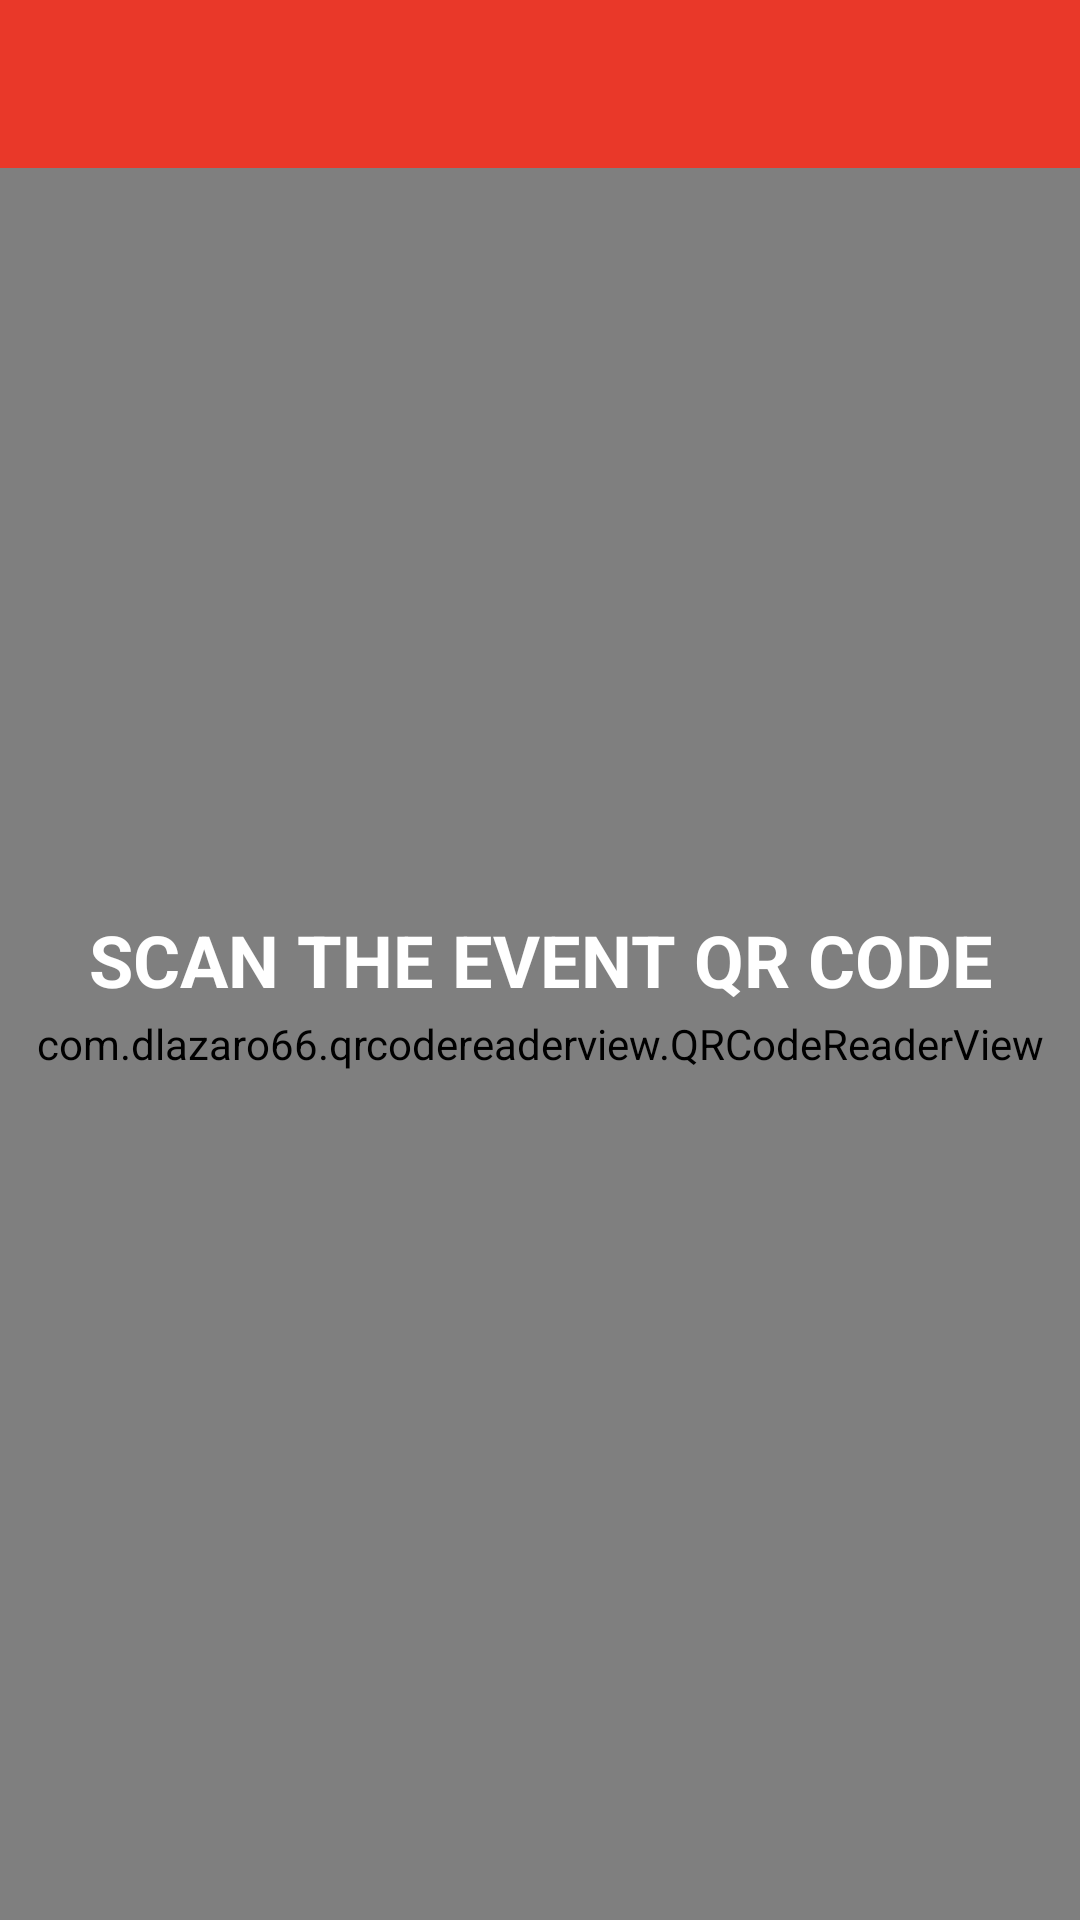

Here is an Android app screen rendered from its layout file. Give the layout XML and the strings, colors and styles it references.
<!-- AndroidManifest.xml: activity theme AppTheme -->
<!-- res/layout/activity_scanner.xml -->
<?xml version="1.0" encoding="utf-8"?>
<RelativeLayout
    xmlns:android="http://schemas.android.com/apk/res/android"
    xmlns:tools="http://schemas.android.com/tools"
    android:id="@+id/scanner_rlt"
    android:layout_width="match_parent"
    android:layout_height="match_parent"
    tools:context="com.bilkentazure.evenu.ScannerActivity">


    <include
        android:id="@+id/qr_toolbar"
        layout="@layout/app_bar_layout"/>



    <com.dlazaro66.qrcodereaderview.QRCodeReaderView
        android:id="@+id/qrdecoderview"
        android:layout_width="match_parent"
        android:layout_height="match_parent"
        android:layout_alignParentStart="true"
        android:layout_below="@+id/qr_toolbar" />

    <TextView
        android:id="@+id/qr_result"
        android:layout_width="match_parent"
        android:layout_height="wrap_content"
        android:layout_alignParentStart="true"
        android:layout_centerVertical="true"
        android:text="SCAN THE EVENT QR CODE"
        android:textAlignment="center"
        android:textColor="@android:color/white"
        android:textSize="24sp"
        android:textStyle="bold" />

</RelativeLayout>
<!-- res/layout/app_bar_layout.xml (included above) -->
<?xml version="1.0" encoding="utf-8"?>
<android.support.v7.widget.Toolbar
    xmlns:android="http://schemas.android.com/apk/res/android"
    xmlns:app="http://schemas.android.com/apk/res-auto"
    android:id="@+id/main_toolbar"
    android:layout_width="match_parent"
    android:layout_height="wrap_content"
    android:layout_alignParentStart="true"
    android:layout_alignParentTop="true"
    android:background="@color/colorPrimary"
    android:fitsSystemWindows="true"
    android:theme="@style/Base.ThemeOverlay.AppCompat.Dark.ActionBar"
    app:popupTheme="@style/ToolbarPopupTheme">

</android.support.v7.widget.Toolbar>
<!-- resources referenced by this layout -->
<resources>
  <color name="colorPrimary">#e93829</color>
  <style name="ToolbarPopupTheme" parent="@style/ThemeOverlay.AppCompat.Light" />
  <style name="AppTheme" parent="Theme.AppCompat.Light.NoActionBar">
          
          <item name="colorPrimary">@color/colorPrimary</item>
          <item name="colorPrimaryDark">@color/colorPrimaryDark</item>
          <item name="colorAccent">@color/colorAccent</item>
      </style>
  <color name="colorPrimaryDark">#C22B1F</color>
  <color name="colorAccent">#F0796F</color>
</resources>
